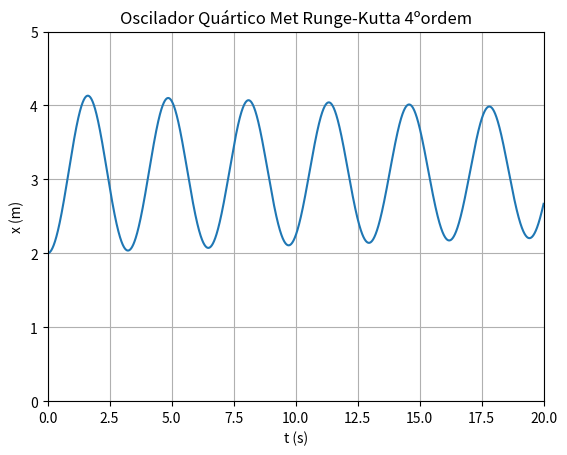

The matplotlib source for this figure:


import numpy as np
import matplotlib.pyplot as plt

m = 1
k = 1
alpha = 0.15

x0 = 2
v0 = 0
b = 0.02

F_0 = 7.5
omega_f = 0

dt = 0.001
t0 = 0
tf = 20

oscillator = lambda x: -k * x -3*(alpha*x**2)# Change me
accel = lambda t, x, v:  oscillator(x)/m - (b/m)*v + (F_0/m)*np.cos(omega_f * t)


n = int((tf-t0) / dt + 0.1)

t = np.zeros(n + 1) 
x = np.zeros(n + 1) 
v = np.zeros(n + 1) 
Em = np.zeros(n + 1) 
Ep = np.zeros(n + 1) 


# Valores inicias
v[0] = v0
t[0] = t0
x[0] = x0


def runge_kutte4(t,x,vx,acelera,dt):
  ax1=acelera(t,x,vx)
  c1v=ax1*dt
  c1x=vx*dt

  ax2=acelera(t+dt/2.,x+c1x/2.,vx+c1v/2.)
  c2v=ax2*dt
  c2x=(vx+c1v/2.)*dt 

  ax3=acelera(t+dt/2.,x+c2x/2.,vx+c2v/2.)
  c3v=ax3*dt
  c3x=(vx+c2v/2.)*dt

  ax4=acelera(t+dt,x+c3x,vx+c3v)
  c4v=ax4*dt
  c4x=(vx+c3v)*dt

  xp=x+(c1x+2.*c2x+2.*c3x+c4x)/6.
  vxp=vx+(c1v+2.*c2v+2.*c3v+c4v)/6.
  return xp,vxp

for i in range(n):
  mx, vx = runge_kutte4(t[i], x[i], v[i], accel, dt)

  v[i + 1] = vx
  x[i + 1] = mx
  t[i + 1] = t[i] + dt
  Ep[i + 1] = 0.5*k*x[i]**2 + alpha*x[i]**3
  Em[i + 1] = Ep[i] + 0.5*mx*v[i]**2 



x_temp = x[t >0]
t_temp = t[t > 0]
v_temp = v[t > 0] 


plt.plot(t, x)
plt.xlabel("t (s)")
plt.ylabel("x (m)")
plt.title("Oscilador Quártico Met Runge-Kutta 4ºordem")
plt.xlim(0,20)
plt.ylim(0,5)
plt.grid()
plt.show()
